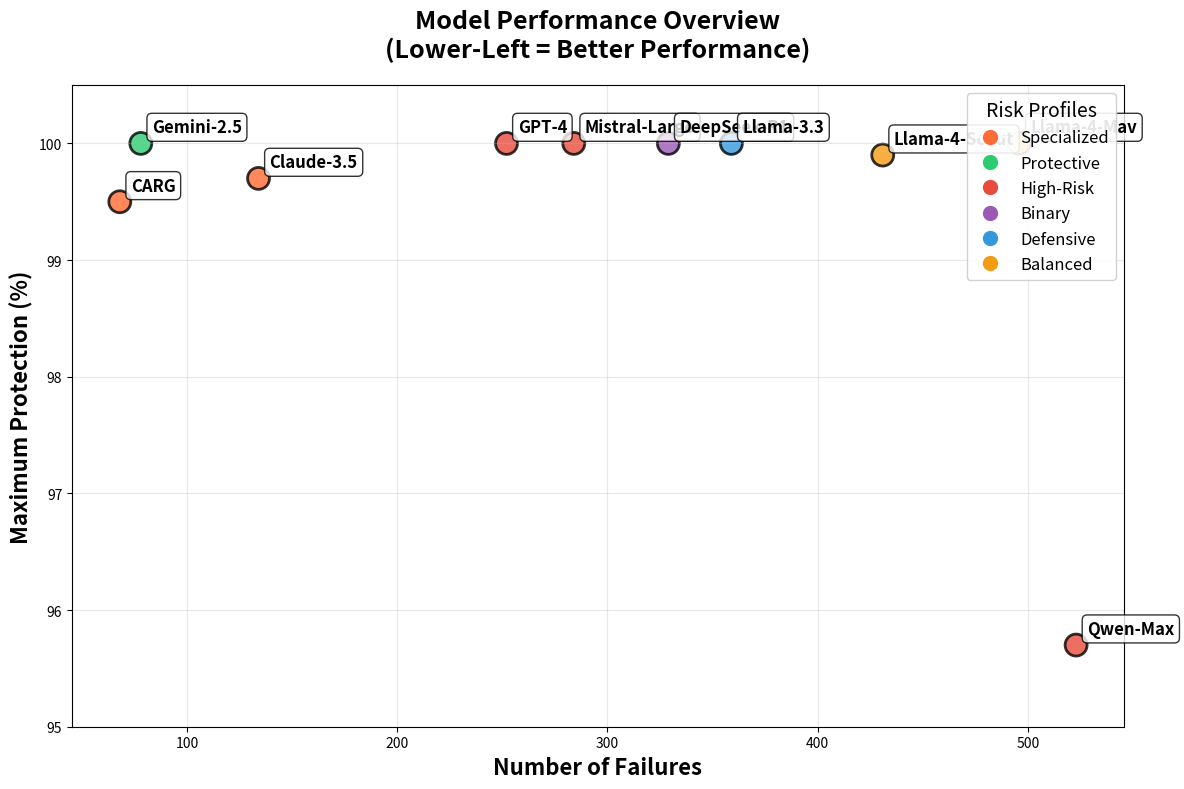

Python code for this plot: (Note: this script raises an exception after producing the figure.)
#!/usr/bin/env python3
"""
Final Model Comparison Visualization - Separate Plots
====================================================
Creates publication-ready visualizations comparing all 10 models across multiple dimensions.
Each plot is saved as a separate high-quality figure.
"""

import matplotlib.pyplot as plt
import seaborn as sns
import numpy as np
import pandas as pd

def get_model_data():
    """Get the comprehensive model data."""
    model_data = {
        'Model': ['CARG', 'Gemini-2.5', 'Claude-3.5', 'GPT-4', 'Mistral-Large', 
                  'DeepSeek-R1', 'Llama-3.3', 'Llama-4-Scout', 'Llama-4-Mav', 'Qwen-Max'],
        'N_Failures': [68, 78, 134, 252, 284, 329, 359, 431, 496, 523],
        'Max_HR': [1917, 55, 151, 3917163, 98984, 16098, 51442, 42, 32, 1106942750],
        'Max_Protection_Pct': [99.5, 100.0, 99.7, 100.0, 100.0, 100.0, 100.0, 99.9, 100.0, 95.7],
        'Best_Domain': ['Business', 'Legal', 'STEM', 'Humanities', 'Business', 
                       'Business', 'Business', 'Balanced', 'Balanced', 'Medical'],
        'Best_Domain_Score': [4.22, 4.24, 4.25, 4.19, 3.71, 3.98, 4.22, 3.5, 3.5, 4.21],
        'Worst_Domain_Score': [2.53, 3.12, 2.11, 3.38, 2.85, 3.59, 3.67, 3.2, 3.2, 3.66],
        'Risk_Profile': ['Specialized', 'Protective', 'Specialized', 'High-Risk', 'High-Risk',
                        'Binary', 'Defensive', 'Balanced', 'Balanced', 'High-Risk'],
        'Rank': [1, 2, 3, 4, 5, 6, 7, 8, 9, 10]
    }
    
    df = pd.DataFrame(model_data)
    df['Specialization_Gap'] = df['Best_Domain_Score'] - df['Worst_Domain_Score']
    df['Log_Max_HR'] = np.log10(df['Max_HR'])
    
    return df

def get_risk_colors():
    """Get the color scheme for risk profiles."""
    return {
        'Specialized': '#FF6B35',    # Orange
        'Protective': '#2ECC71',     # Green  
        'High-Risk': '#E74C3C',      # Red
        'Binary': '#9B59B6',         # Purple
        'Defensive': '#3498DB',      # Blue
        'Balanced': '#F39C12'        # Yellow
    }

def create_performance_overview():
    """Create the main performance overview scatter plot."""
    df = get_model_data()
    risk_colors = get_risk_colors()
    colors = [risk_colors[profile] for profile in df['Risk_Profile']]
    
    plt.figure(figsize=(12, 8))
    
    # Scatter plot: N_Failures vs Max_Protection
    scatter = plt.scatter(df['N_Failures'], df['Max_Protection_Pct'], 
                         s=250, c=colors, alpha=0.8, edgecolors='black', linewidth=2)
    
    # Add model labels
    for i, (x, y, model) in enumerate(zip(df['N_Failures'], df['Max_Protection_Pct'], df['Model'])):
        plt.annotate(model, (x, y), xytext=(8, 8), textcoords='offset points', 
                    fontsize=12, fontweight='bold', 
                    bbox=dict(boxstyle="round,pad=0.3", facecolor="white", alpha=0.8))
    
    plt.xlabel('Number of Failures', fontsize=16, fontweight='bold')
    plt.ylabel('Maximum Protection (%)', fontsize=16, fontweight='bold')
    plt.title('Model Performance Overview\n(Lower-Left = Better Performance)', fontsize=18, fontweight='bold', pad=20)
    plt.grid(True, alpha=0.3)
    plt.ylim(95, 100.5)
    
    # Add legend
    legend_elements = [plt.Line2D([0], [0], marker='o', color='w', 
                                 markerfacecolor=color, markersize=12, label=profile)
                      for profile, color in risk_colors.items()]
    plt.legend(handles=legend_elements, loc='upper right', title='Risk Profiles', 
              title_fontsize=14, fontsize=12, framealpha=0.9)
    
    plt.tight_layout()
    plt.savefig('generated/figs/1_performance_overview.png', dpi=300, bbox_inches='tight')
    plt.show()
    print("✅ Performance overview plot saved!")

def create_vulnerability_spectrum():
    """Create the vulnerability spectrum bar chart."""
    df = get_model_data()
    risk_colors = get_risk_colors()
    colors = [risk_colors[profile] for profile in df['Risk_Profile']]
    
    plt.figure(figsize=(14, 8))
    
    bars = plt.bar(range(len(df)), df['Log_Max_HR'], color=colors, alpha=0.8, 
                   edgecolor='black', linewidth=2)
    
    plt.xlabel('Models', fontsize=16, fontweight='bold')
    plt.ylabel('Maximum Hazard Ratio (log₁₀ scale)', fontsize=16, fontweight='bold')
    plt.title('Vulnerability Spectrum Across All Models', fontsize=18, fontweight='bold', pad=20)
    plt.xticks(range(len(df)), df['Model'], rotation=45, ha='right', fontsize=12)
    
    # Add value labels on bars
    for i, (bar, val) in enumerate(zip(bars, df['Max_HR'])):
        height = bar.get_height()
        if val >= 1000000:
            label = f'{val/1000000:.1f}M'
        elif val >= 1000:
            label = f'{val/1000:.0f}K'
        else:
            label = f'{val:.0f}'
        plt.text(bar.get_x() + bar.get_width()/2, height + 0.1, 
                label, ha='center', va='bottom', fontweight='bold', fontsize=11,
                bbox=dict(boxstyle="round,pad=0.2", facecolor="white", alpha=0.8))
    
    plt.grid(True, alpha=0.3, axis='y')
    plt.tight_layout()
    plt.savefig('generated/figs/2_vulnerability_spectrum.png', dpi=300, bbox_inches='tight')
    plt.show()
    print("✅ Vulnerability spectrum plot saved!")

def create_specialization_analysis():
    """Create the domain specialization bar chart."""
    df = get_model_data()
    risk_colors = get_risk_colors()
    colors = [risk_colors[profile] for profile in df['Risk_Profile']]
    
    plt.figure(figsize=(14, 8))
    
    bars = plt.bar(range(len(df)), df['Specialization_Gap'], color=colors, alpha=0.8, 
                   edgecolor='black', linewidth=2)
    
    plt.xlabel('Models', fontsize=16, fontweight='bold')
    plt.ylabel('Specialization Gap (turns)', fontsize=16, fontweight='bold')
    plt.title('Domain Specialization Analysis\n(Higher = More Specialized)', fontsize=18, fontweight='bold', pad=20)
    plt.xticks(range(len(df)), df['Model'], rotation=45, ha='right', fontsize=12)
    
    # Add value labels
    for i, (bar, val) in enumerate(zip(bars, df['Specialization_Gap'])):
        plt.text(bar.get_x() + bar.get_width()/2, bar.get_height() + 0.03, 
                f'{val:.2f}', ha='center', va='bottom', fontweight='bold', fontsize=11,
                bbox=dict(boxstyle="round,pad=0.2", facecolor="white", alpha=0.8))
    
    # Add best/worst domain annotations
    for i, (model, best, worst) in enumerate(zip(df['Model'], df['Best_Domain'], df['Worst_Domain_Score'])):
        best_domain = df.iloc[i]['Best_Domain']
        plt.text(i, -0.2, f'Best: {best_domain}', ha='center', va='top', fontsize=9, 
                rotation=0, style='italic')
    
    plt.grid(True, alpha=0.3, axis='y')
    plt.tight_layout()
    plt.savefig('generated/figs/3_specialization_analysis.png', dpi=300, bbox_inches='tight')
    plt.show()
    print("✅ Specialization analysis plot saved!")

def create_risk_profile_distribution():
    """Create the risk profile distribution pie chart."""
    df = get_model_data()
    risk_colors = get_risk_colors()
    
    plt.figure(figsize=(10, 8))
    
    risk_counts = df['Risk_Profile'].value_counts()
    colors_pie = [risk_colors[risk] for risk in risk_counts.index]
    
    # Create pie chart
    wedges, texts, autotexts = plt.pie(risk_counts.values, labels=risk_counts.index, 
                                      autopct='%1.0f%%', colors=colors_pie, startangle=90,
                                      textprops={'fontweight': 'bold', 'fontsize': 12},
                                      explode=[0.05] * len(risk_counts))  # Slight separation
    
    plt.title('Strategic Risk Profile Distribution', fontsize=18, fontweight='bold', pad=20)
    
    # Add count labels
    for i, (risk, count) in enumerate(risk_counts.items()):
        plt.text(0, -1.3 + i*0.15, f'{risk}: {count} models', fontsize=11, fontweight='bold',
                bbox=dict(boxstyle="round,pad=0.3", facecolor=risk_colors[risk], alpha=0.3))
    
    plt.tight_layout()
    plt.savefig('generated/figs/4_risk_profile_distribution.png', dpi=300, bbox_inches='tight')
    plt.show()
    print("✅ Risk profile distribution plot saved!")

def create_performance_rankings():
    """Create the performance rankings summary."""
    plt.figure(figsize=(12, 10))
    
    # Create text-based ranking visualization
    plt.axis('off')
    
    ranking_text = """🏆 COMPREHENSIVE MODEL RANKINGS
    
🥇 1. CARG (68 failures)
   • Specialized Champion Profile
   • 99.5% maximum protection capability
   • Business/STEM domain specialist
   • Predominantly protective approach
   
🥈 2. Gemini-2.5 (78 failures)  
   • Protective Specialist Profile
   • 100% maximum protection capability
   • Legal domain expert specialization
   • Excellent risk management
   
🥉 3. Claude-3.5 (134 failures)
   • STEM Specialist Profile
   • Most controlled risk profile (151x max HR)
   • Highest domain specialization gap
   • Reliable for technical applications
   
4. GPT-4 (252 failures)
   • High-Risk High-Reward Profile
   • 3.9M maximum vulnerability spikes
   • Humanities domain strength
   • Powerful but requires management
   
5. Mistral-Large (284 failures)
   • Balanced Performance Profile
   • Business domain focused
   • Moderate risk characteristics

━━━━━━━━━━━━━━━━━━━━━━━━━━━━━━━

📊 BOTTOM 5 MODELS:
6. DeepSeek-R1 (329 failures) - Binary Performer
7. Llama-3.3 (359 failures) - Defensive Specialist  
8. Llama-4-Scout (431 failures) - Balanced Approach
9. Llama-4-Maverick (496 failures) - Controlled Risk
10. Qwen-Max (523 failures) - Highest Vulnerability

⚠️  VULNERABILITY CHAMPION: Qwen-Max
    1.1 BILLION x maximum failure risk

🛡️  PROTECTION CHAMPION: Llama-3.3
    100% maximum protection capability

🎯 SPECIALIZATION CHAMPION: Claude-3.5
    4.14 turns domain specialization gap"""
    
    plt.text(0.05, 0.95, ranking_text, transform=plt.gca().transAxes, fontsize=13,
             verticalalignment='top', fontfamily='monospace',
             bbox=dict(boxstyle="round,pad=0.8", facecolor="#f8f9fa", alpha=0.9, edgecolor="black"))
    
    plt.title('Final Model Rankings & Strategic Profiles', fontsize=20, fontweight='bold', 
              pad=30, y=0.98)
    
    plt.tight_layout()
    plt.savefig('generated/figs/5_performance_rankings.png', dpi=300, bbox_inches='tight')
    plt.show()
    print("✅ Performance rankings plot saved!")

def create_deployment_heatmap():
    """Create deployment recommendation heatmap."""
    
    # Deployment recommendations matrix
    models = ['CARG', 'Gemini-2.5', 'Claude-3.5', 'GPT-4', 'Mistral-Large', 
              'DeepSeek-R1', 'Llama-3.3', 'Llama-4-Scout', 'Llama-4-Mav', 'Qwen-Max']
    
    domains = ['Business', 'STEM', 'Medical', 'Legal', 'Humanities']
    
    # Scores: 4=Excellent, 3=Strong, 2=Good, 1=Moderate, 0=Avoid
    deployment_matrix = np.array([
        [4, 3, 0, 2, 1],  # CARG
        [3, 0, 2, 4, 2],  # Gemini-2.5
        [1, 4, 2, 0, 1],  # Claude-3.5
        [3, 3, 1, 1, 4],  # GPT-4
        [2, 1, 1, 0, 2],  # Mistral-Large
        [4, 3, 2, 1, 1],  # DeepSeek-R1
        [4, 3, 2, 1, 3],  # Llama-3.3
        [2, 2, 2, 2, 2],  # Llama-4-Scout
        [2, 2, 2, 2, 2],  # Llama-4-Maverick
        [2, 1, 3, 0, 3],  # Qwen-Max
    ])
    
    plt.figure(figsize=(12, 10))
    
    # Create heatmap
    sns.heatmap(deployment_matrix, 
                xticklabels=domains, 
                yticklabels=models,
                annot=True, 
                fmt='d',
                cmap='RdYlGn',
                vmin=0, vmax=4,
                cbar_kws={'label': 'Deployment Suitability Score'},
                annot_kws={'fontweight': 'bold', 'fontsize': 12},
                linewidths=0.5)
    
    plt.title('Evidence-Based Model-Domain Deployment Matrix\n(4=Excellent, 3=Strong, 2=Good, 1=Moderate, 0=Avoid)', 
              fontsize=16, fontweight='bold', pad=25)
    plt.xlabel('Application Domains', fontweight='bold', fontsize=14)
    plt.ylabel('Models (Ranked by Overall Performance)', fontweight='bold', fontsize=14)
    
    # Add ranking numbers
    for i, model in enumerate(models):
        plt.text(-0.7, i + 0.5, f'{i+1}.', ha='center', va='center', 
                fontweight='bold', fontsize=14, color='darkblue')
    
    # Add legend explanation
    plt.figtext(0.02, 0.02, 
                'Based on comprehensive survival analysis of 10 LLMs across multi-turn adversarial interactions', 
                fontsize=10, style='italic')
    
    plt.tight_layout()
    plt.savefig('generated/figs/6_deployment_recommendations.png', dpi=300, bbox_inches='tight')
    plt.show()
    print("✅ Deployment recommendations heatmap saved!")

def main():
    """Main execution - creates all individual plots."""
    print("🎨 Creating individual model comparison visualizations...")
    print("=" * 70)
    
    # Create each plot separately
    print("\n1️⃣ Creating performance overview...")
    create_performance_overview()
    
    print("\n2️⃣ Creating vulnerability spectrum...")
    create_vulnerability_spectrum()
    
    print("\n3️⃣ Creating specialization analysis...")
    create_specialization_analysis()
    
    print("\n4️⃣ Creating risk profile distribution...")
    create_risk_profile_distribution()
    
    print("\n5️⃣ Creating performance rankings...")
    create_performance_rankings()
    
    print("\n6️⃣ Creating deployment recommendations...")
    create_deployment_heatmap()
    
    print("\n🎉 All individual visualizations complete!")
    print("📁 Individual files created:")
    print("  - generated/figs/1_performance_overview.png")
    print("  - generated/figs/2_vulnerability_spectrum.png") 
    print("  - generated/figs/3_specialization_analysis.png")
    print("  - generated/figs/4_risk_profile_distribution.png")
    print("  - generated/figs/5_performance_rankings.png")
    print("  - generated/figs/6_deployment_recommendations.png")
    print("\n🌟 Each plot is now a separate high-quality figure!")

if __name__ == "__main__":
    main() 